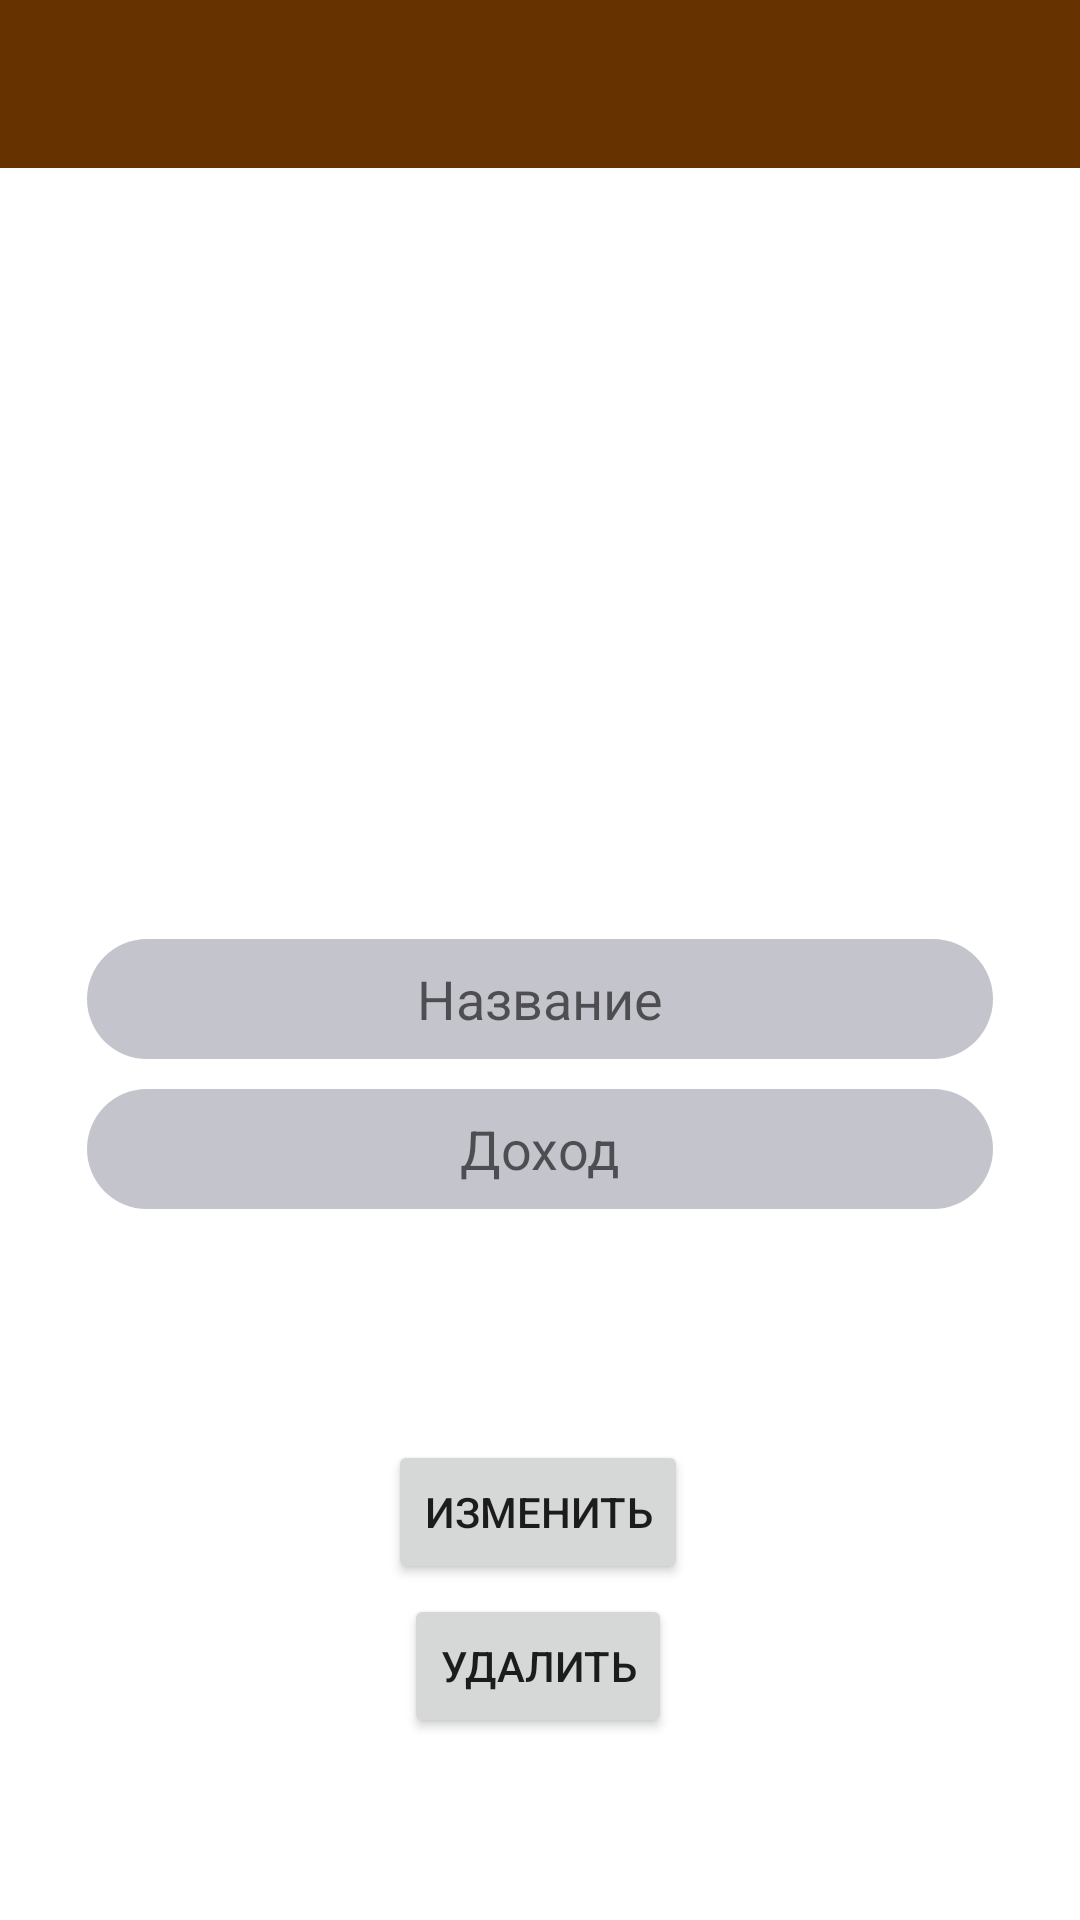

The Android layout XML behind this screen, and the referenced resources:
<!-- AndroidManifest.xml: application theme AppTheme -->
<!-- res/layout/activity_update_exp.xml -->
<?xml version="1.0" encoding="utf-8"?>
<androidx.constraintlayout.widget.ConstraintLayout xmlns:android="http://schemas.android.com/apk/res/android"
    xmlns:app="http://schemas.android.com/apk/res-auto"
    xmlns:tools="http://schemas.android.com/tools"
    android:layout_width="match_parent"
    android:layout_height="match_parent"
    tools:context=".activity.UpdateActivityIncome">


    <include
        android:id="@+id/include"
        layout="@layout/toolbar" />


    <LinearLayout
        android:id="@+id/linearLayout2"
        android:layout_width="match_parent"
        android:layout_height="wrap_content"
        android:layout_marginStart="24dp"
        android:layout_marginTop="252dp"
        android:layout_marginEnd="24dp"
        android:orientation="vertical"
        app:layout_constraintEnd_toEndOf="parent"
        app:layout_constraintHorizontal_bias="0.0"
        app:layout_constraintStart_toStartOf="parent"
        app:layout_constraintTop_toBottomOf="@+id/include"
        tools:ignore="MissingConstraints">


        <EditText
            android:id="@+id/UpdateNameExp"
            style="@style/editText_style"
            android:layout_width="match_parent"
            android:layout_height="wrap_content"
            android:layout_marginTop="96dp"
            android:ems="10"
            android:hint="Название"
            android:inputType="textPersonName" />

        <EditText
            android:id="@+id/input_expenses"
            style="@style/editText_style"
            android:layout_width="match_parent"
            android:layout_height="wrap_content"
            android:layout_marginTop="16dp"
            android:ems="10"
            android:hint="Доход"
            android:inputType="number" />

    </LinearLayout>

    <Button
        android:id="@+id/UpdBtnExp"
        android:layout_width="wrap_content"
        android:layout_height="wrap_content"
        android:layout_marginBottom="40dp"
        android:text="Изменить"
        app:layout_constraintBottom_toBottomOf="parent"
        app:layout_constraintEnd_toEndOf="parent"
        app:layout_constraintHorizontal_bias="0.498"
        app:layout_constraintStart_toStartOf="parent"
        app:layout_constraintTop_toBottomOf="@+id/linearLayout2"
        tools:ignore="MissingConstraints" />

    <Button
        android:id="@+id/DeleteBtnExp"
        android:layout_width="wrap_content"
        android:layout_height="wrap_content"
        android:layout_marginBottom="40dp"
        android:text="Удалить"
        app:layout_constraintBottom_toBottomOf="parent"
        app:layout_constraintEnd_toEndOf="parent"
        app:layout_constraintHorizontal_bias="0.498"
        app:layout_constraintStart_toStartOf="parent"
        app:layout_constraintTop_toBottomOf="@+id/UpdBtnExp"
        app:layout_constraintVertical_bias="0.13999999"
        tools:ignore="MissingConstraints" />


</androidx.constraintlayout.widget.ConstraintLayout>
<!-- res/layout/toolbar.xml (included above) -->
<?xml version="1.0" encoding="utf-8"?>
<com.google.android.material.appbar.AppBarLayout
    xmlns:android="http://schemas.android.com/apk/res/android"
    xmlns:tools="http://schemas.android.com/tools"
    xmlns:app="http://schemas.android.com/apk/res-auto"
    android:layout_width="match_parent"
    android:layout_height="wrap_content"
    android:elevation="0dp"
    app:elevation="0dp">


    <androidx.appcompat.widget.Toolbar
        android:id="@+id/toolbar"
        android:layout_width="match_parent"
        android:layout_height="wrap_content"
        android:minHeight="?attr/actionBarSize"
        android:theme="@style/ToolBarStyle"
        android:weightSum="1"
        app:elevation="0dp">

    </androidx.appcompat.widget.Toolbar>


</com.google.android.material.appbar.AppBarLayout>
<!-- resources referenced by this layout -->
<resources>
  <style name="ToolBarStyle" parent="Theme.AppCompat">
          <item name="android:textColorPrimary">@android:color/white</item>
          <item name="android:textColorSecondary">@android:color/white</item>
          <item name="actionMenuTextColor">@android:color/white</item>
      </style>
  <style name="editText_style">
          <item name="android:gravity">center</item>
          <item name="android:background">@drawable/edittext_background</item>
          <item name="android:layout_margin">5dp</item>
          <item name="android:layout_width">wrap_content</item>
          <item name="android:layout_height">wrap_content</item>
          <item name="android:ems">10</item>
      </style>
  <style name="AppTheme" parent="Theme.MaterialComponents.Light.NoActionBar">
          
          <item name="colorPrimary">@color/colorGrey</item>
          <item name="colorPrimaryDark">@color/colorGrey</item>
          <item name="colorAccent">@color/colorAccent</item>
      </style>
  <!-- drawable edittext_background (drawable) -->
  <?xml version="1.0" encoding="utf-8"?>
  <selector xmlns:android="http://schemas.android.com/apk/res/android">
      <item>
          <shape android:shape="rectangle">
              <corners android:radius="70dp"/>
              <solid android:color="#C4C4CD"/>
              <size android:height="40dp"/>
          </shape>
      </item>
  
  
  </selector>
  <color name="colorGrey">#663300</color>
  <color name="colorAccent">#03DAC5</color>
</resources>
